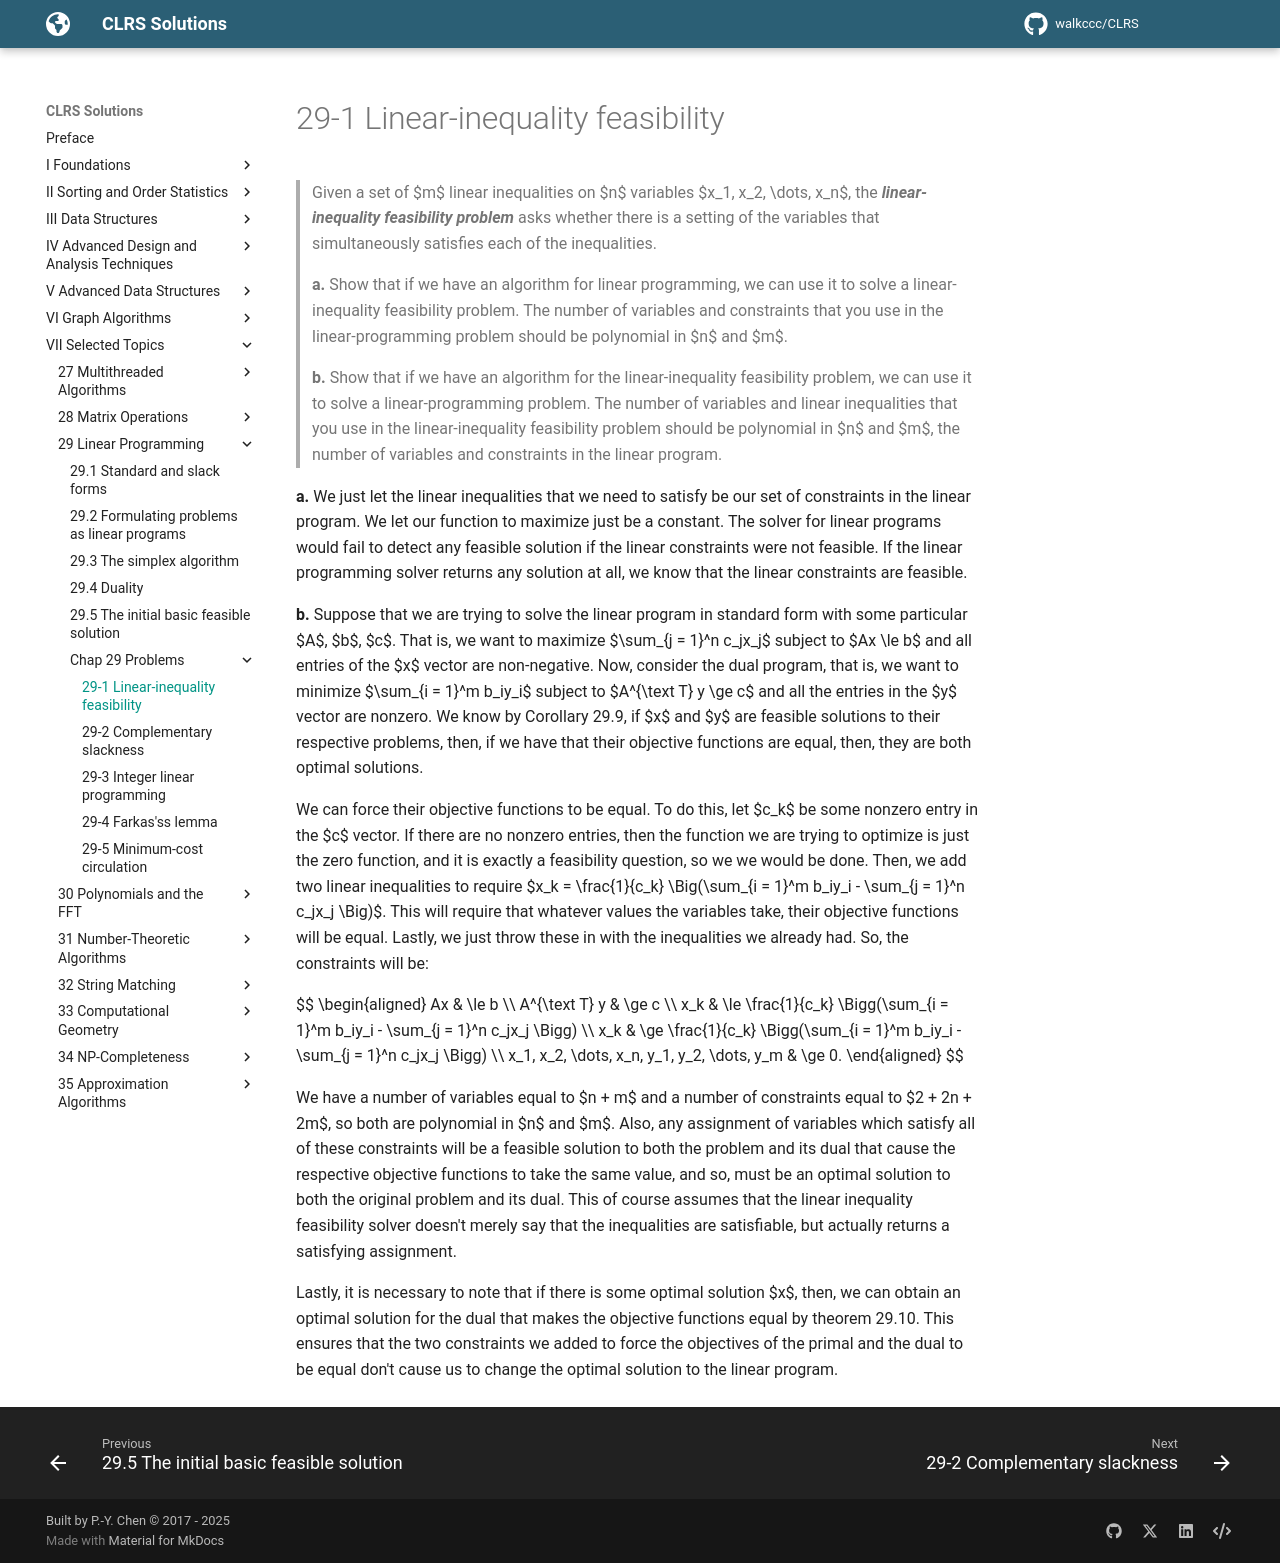

repository: walkccc/CLRS · page: Chap29/Problems/29-1/index.html · generator: mkdocs

> Given a set of $m$ linear inequalities on $n$ variables $x_1, x_2, \dots, x_n$, the **_linear-inequality feasibility problem_** asks whether there is a setting of the variables that simultaneously satisfies each of the inequalities.
>
> **a.** Show that if we have an algorithm for linear programming, we can use it to solve a linear-inequality feasibility problem. The number of variables and constraints that you use in the linear-programming problem should be polynomial in $n$ and $m$.
>
> **b.** Show that if we have an algorithm for the linear-inequality feasibility problem, we can use it to solve a linear-programming problem. The number of variables and linear inequalities that you use in the linear-inequality feasibility problem should be polynomial in $n$ and $m$, the number of variables and constraints in the linear program.

**a.** We just let the linear inequalities that we need to satisfy be our set of constraints in the linear program. We let our function to maximize just be a constant. The solver for linear programs would fail to detect any feasible solution if the linear constraints were not feasible. If the linear programming solver returns any solution at all, we know that the linear constraints are feasible.

**b.** Suppose that we are trying to solve the linear program in standard form with some particular $A$, $b$, $c$. That is, we want to maximize $\sum_{j = 1}^n c_jx_j$ subject to $Ax \le b$ and all entries of the $x$ vector are non-negative. Now, consider the dual program, that is, we want to minimize $\sum_{i = 1}^m b_iy_i$ subject to $A^{\text T} y \ge c$ and all the entries in the $y$ vector are nonzero. We know by Corollary 29.9, if $x$ and $y$ are feasible solutions to their respective problems, then, if we have that their objective functions are equal, then, they are both optimal solutions.

We can force their objective functions to be equal. To do this, let $c_k$ be some nonzero entry in the $c$ vector. If there are no nonzero entries, then the function we are trying to optimize is just the zero function, and it is exactly a feasibility question, so we we would be done. Then, we add two linear inequalities to require $x_k = \frac{1}{c_k} \Big(\sum_{i = 1}^m b_iy_i - \sum_{j = 1}^n c_jx_j \Big)$. This will require that whatever values the variables take, their objective functions will be equal. Lastly, we just throw these in with the inequalities we already had. So, the constraints will be:

$$
\begin{aligned}
           Ax & \le b \\\\
A^{\text T} y & \ge c \\\\
          x_k & \le \frac{1}{c_k} \Bigg(\sum_{i = 1}^m b_iy_i - \sum_{j = 1}^n c_jx_j \Bigg) \\\\
          x_k & \ge \frac{1}{c_k} \Bigg(\sum_{i = 1}^m b_iy_i - \sum_{j = 1}^n c_jx_j \Bigg) \\\\
x_1, x_2, \dots, x_n, y_1, y_2, \dots, y_m & \ge 0.
\end{aligned}
$$

We have a number of variables equal to $n + m$ and a number of constraints equal to $2 + 2n + 2m$, so both are polynomial in $n$ and $m$. Also, any assignment of variables which satisfy all of these constraints will be a feasible solution to both the problem and its dual that cause the respective objective functions to take the same value, and so, must be an optimal solution to both the original problem and its dual. This of course assumes that the linear inequality feasibility solver doesn't merely say that the inequalities are satisfiable, but actually returns a satisfying assignment.

Lastly, it is necessary to note that if there is some optimal solution $x$, then, we can obtain an optimal solution for the dual that makes the objective functions equal by theorem 29.10. This ensures that the two constraints we added to force the objectives of the primal and the dual to be equal don't cause us to change the optimal solution to the linear program.
